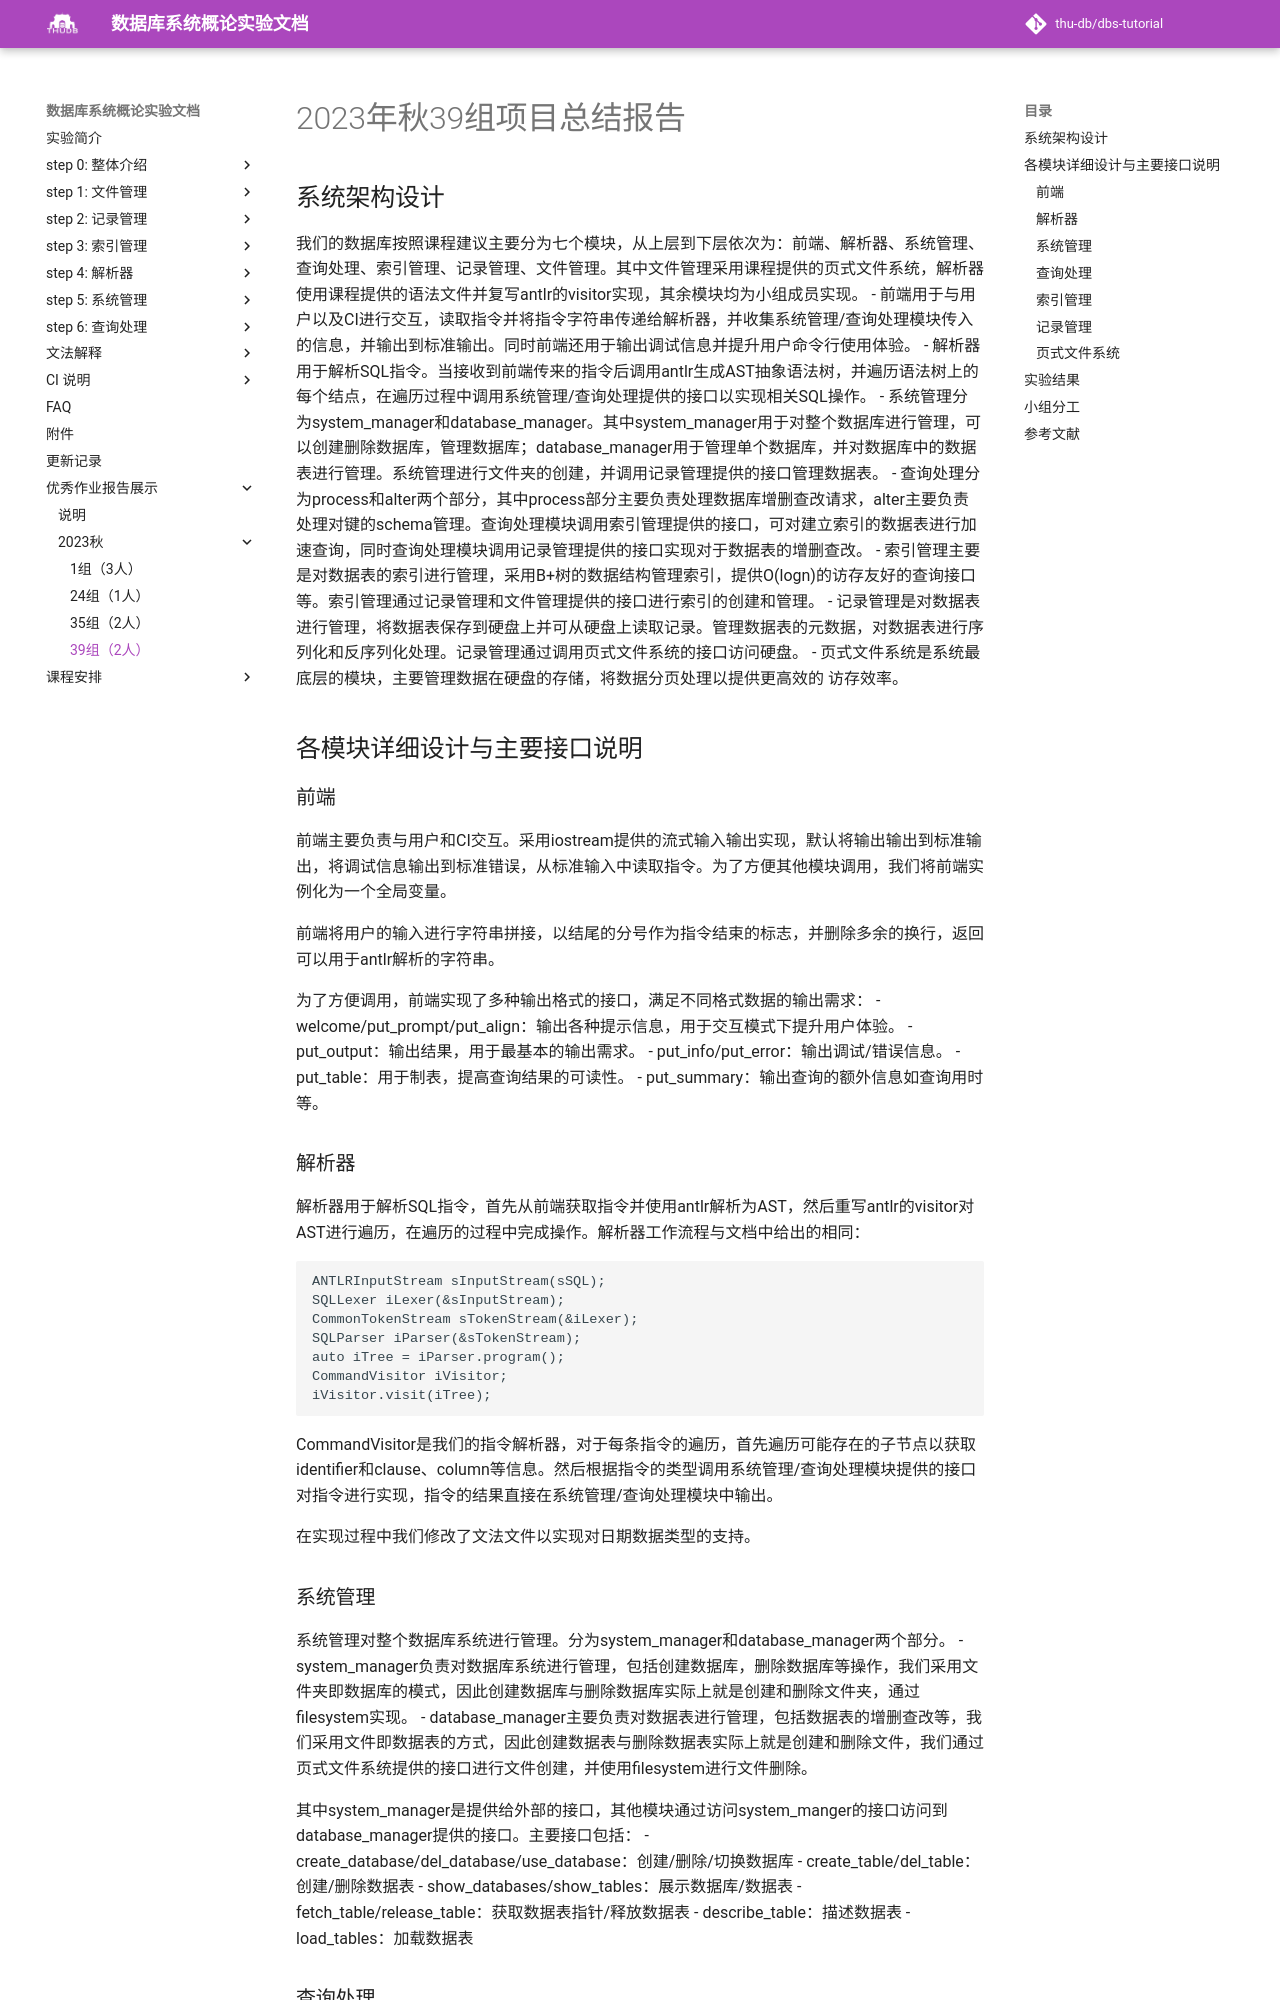

repository: thu-db/dbs-tutorial · page: reports/2023/39/index.html · generator: mkdocs

# 2023年秋39组项目总结报告

## 系统架构设计

我们的数据库按照课程建议主要分为七个模块，从上层到下层依次为：前端、解析器、系统管理、查询处理、索引管理、记录管理、文件管理。其中文件管理采用课程提供的页式文件系统，解析器使用课程提供的语法文件并复写antlr的visitor实现，其余模块均为小组成员实现。
- 前端用于与用户以及CI进行交互，读取指令并将指令字符串传递给解析器，并收集系统管理/查询处理模块传入的信息，并输出到标准输出。同时前端还用于输出调试信息并提升用户命令行使用体验。
- 解析器用于解析SQL指令。当接收到前端传来的指令后调用antlr生成AST抽象语法树，并遍历语法树上的每个结点，在遍历过程中调用系统管理/查询处理提供的接口以实现相关SQL操作。
- 系统管理分为system_manager和database_manager。其中system_manager用于对整个数据库进行管理，可以创建删除数据库，管理数据库；database_manager用于管理单个数据库，并对数据库中的数据表进行管理。系统管理进行文件夹的创建，并调用记录管理提供的接口管理数据表。
- 查询处理分为process和alter两个部分，其中process部分主要负责处理数据库增删查改请求，alter主要负责处理对键的schema管理。查询处理模块调用索引管理提供的接口，可对建立索引的数据表进行加速查询，同时查询处理模块调用记录管理提供的接口实现对于数据表的增删查改。
- 索引管理主要是对数据表的索引进行管理，采用B+树的数据结构管理索引，提供O(logn)的访存友好的查询接口等。索引管理通过记录管理和文件管理提供的接口进行索引的创建和管理。
- 记录管理是对数据表进行管理，将数据表保存到硬盘上并可从硬盘上读取记录。管理数据表的元数据，对数据表进行序列化和反序列化处理。记录管理通过调用页式文件系统的接口访问硬盘。
- 页式文件系统是系统最底层的模块，主要管理数据在硬盘的存储，将数据分页处理以提供更高效的
访存效率。

## 各模块详细设计与主要接口说明

### 前端

前端主要负责与用户和CI交互。采用iostream提供的流式输入输出实现，默认将输出输出到标准输出，将调试信息输出到标准错误，从标准输入中读取指令。为了方便其他模块调用，我们将前端实例化为一个全局变量。

前端将用户的输入进行字符串拼接，以结尾的分号作为指令结束的标志，并删除多余的换行，返回可以用于antlr解析的字符串。

为了方便调用，前端实现了多种输出格式的接口，满足不同格式数据的输出需求：
- welcome/put_prompt/put_align：输出各种提示信息，用于交互模式下提升用户体验。
- put_output：输出结果，用于最基本的输出需求。
- put_info/put_error：输出调试/错误信息。
- put_table：用于制表，提高查询结果的可读性。
- put_summary：输出查询的额外信息如查询用时等。

### 解析器

解析器用于解析SQL指令，首先从前端获取指令并使用antlr解析为AST，然后重写antlr的visitor对AST进行遍历，在遍历的过程中完成操作。解析器工作流程与文档中给出的相同：

```C++
ANTLRInputStream sInputStream(sSQL);
SQLLexer iLexer(&sInputStream);
CommonTokenStream sTokenStream(&iLexer);
SQLParser iParser(&sTokenStream);
auto iTree = iParser.program();
CommandVisitor iVisitor;
iVisitor.visit(iTree);
```

CommandVisitor是我们的指令解析器，对于每条指令的遍历，首先遍历可能存在的子节点以获取identifier和clause、column等信息。然后根据指令的类型调用系统管理/查询处理模块提供的接口对指令进行实现，指令的结果直接在系统管理/查询处理模块中输出。

在实现过程中我们修改了文法文件以实现对日期数据类型的支持。
